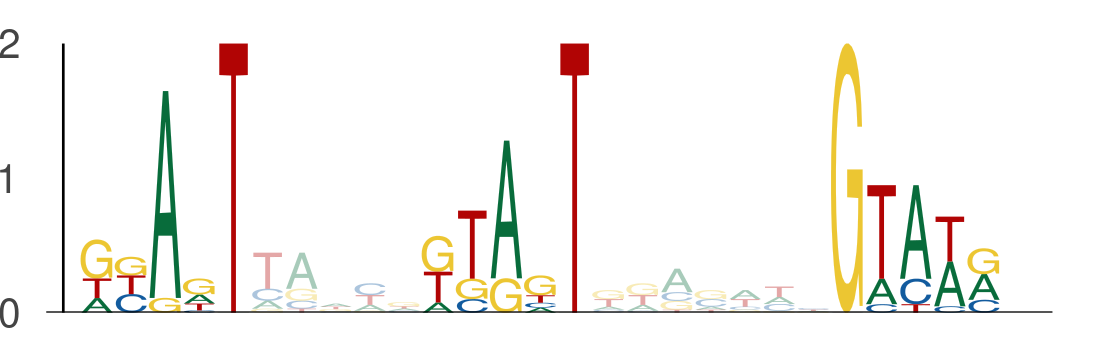

Data behind this chart, as committed beside it:
seq_index, start_position, end_position, is_reversed_complement
2774, 13, 18, 0
2774, 23, 28, 0
2774, 35, 40, 0
4171, 3, 8, 0
4171, 13, 18, 0
4171, 25, 30, 0
5658, 38, 43, 0
5658, 48, 53, 0
5658, 60, 65, 0
5763, 40, 45, 0
5763, 50, 55, 0
5763, 62, 67, 0
1221, 7, 12, 0
1221, 17, 22, 0
1221, 29, 34, 0
1382, 38, 43, 0
1382, 48, 53, 0
1382, 60, 65, 0
3877, 40, 45, 0
3877, 50, 55, 0
3877, 62, 67, 0
3713, 38, 43, 0
3713, 48, 53, 0
3713, 60, 65, 0
7082, 5, 10, 0
7082, 15, 20, 0
7082, 27, 32, 0
3393, 25, 30, 0
3393, 35, 40, 0
3393, 47, 52, 0
5449, 37, 42, 0
5449, 47, 52, 0
5449, 59, 64, 0
2495, 12, 17, 0
2495, 22, 27, 0
2495, 34, 39, 0
4550, 48, 53, 0
4550, 58, 63, 0
4550, 70, 75, 0
7519, 28, 33, 0
7519, 38, 43, 0
7519, 50, 55, 0
4740, 12, 17, 0
4740, 22, 27, 0
4740, 34, 39, 0
